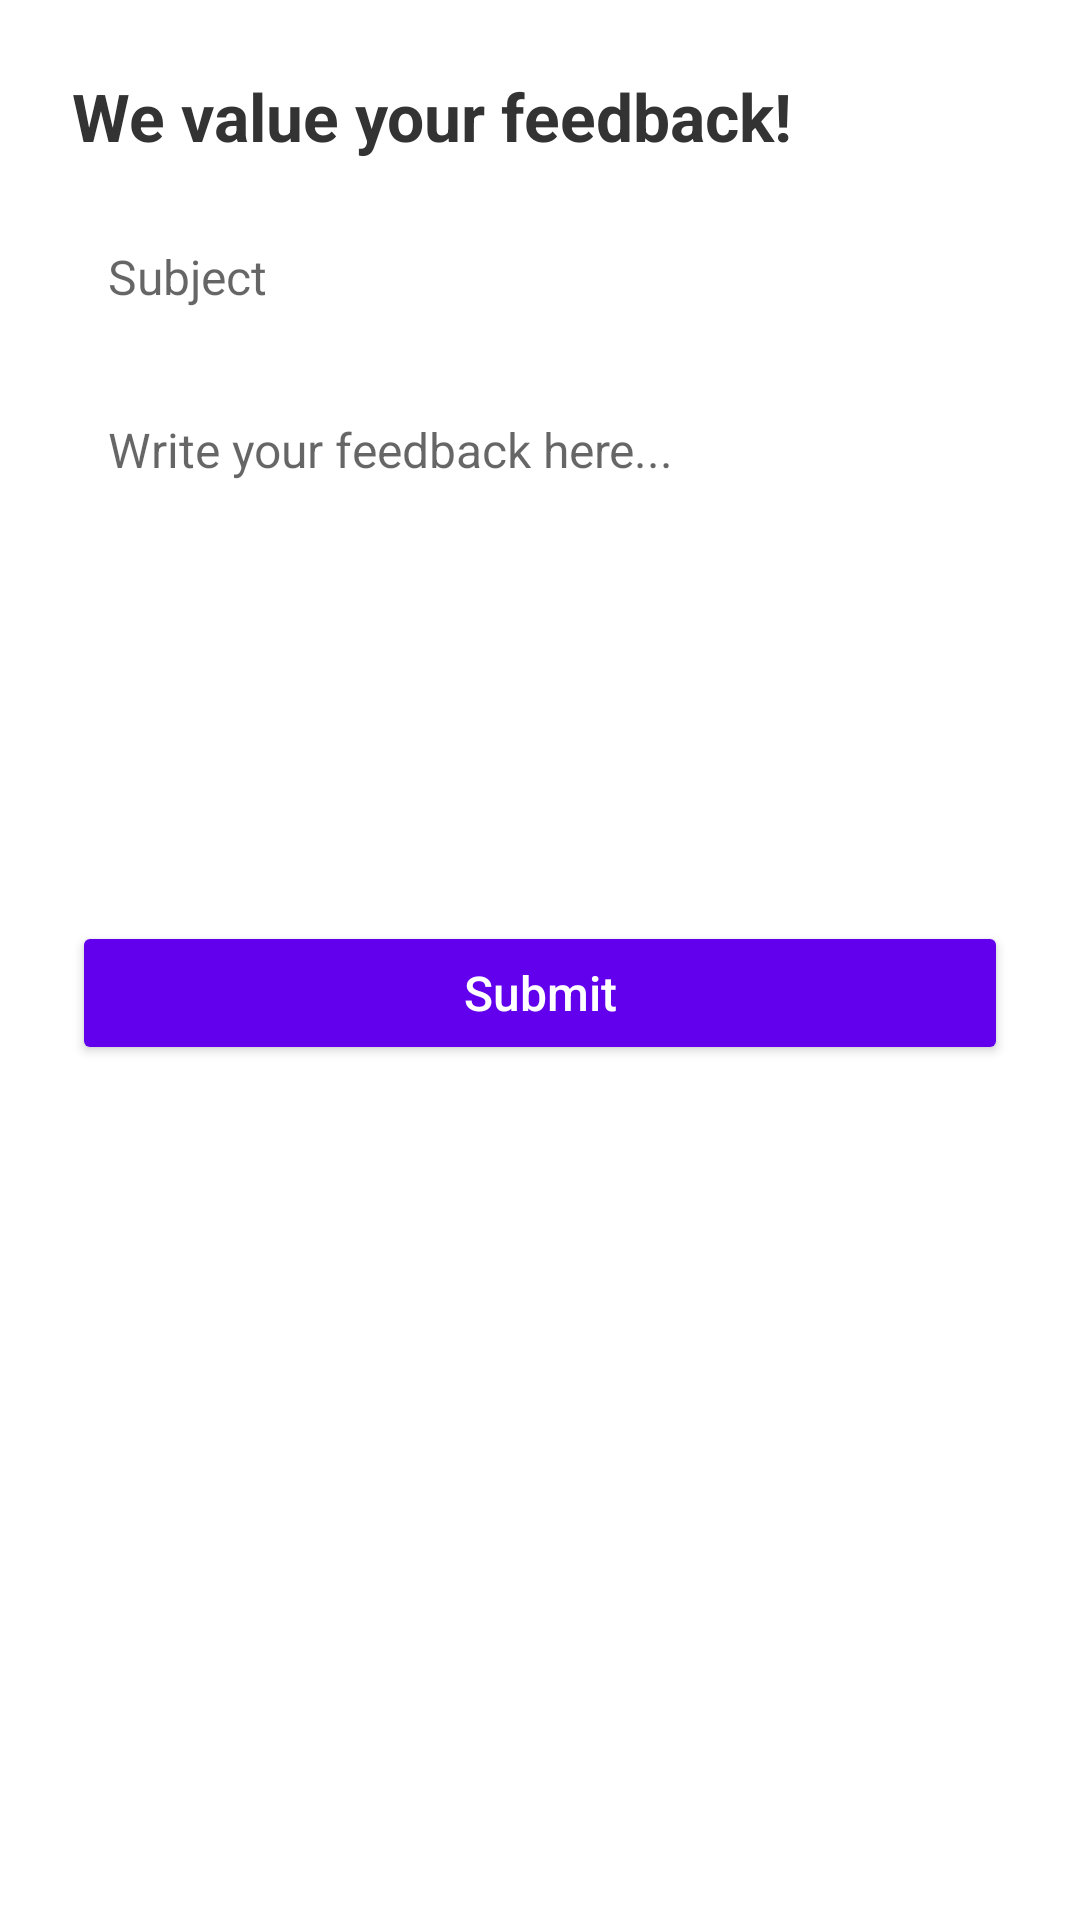

Produce the Android XML layout that renders to this screen, including the resource entries it uses.
<!-- AndroidManifest.xml: application theme Theme.SignupLoginRealtime -->
<!-- res/layout/activity_feedback.xml -->
<?xml version="1.0" encoding="utf-8"?>
<LinearLayout xmlns:android="http://schemas.android.com/apk/res/android"
    android:id="@+id/feedbackLayout"
    android:layout_width="match_parent"
    android:layout_height="match_parent"
    android:padding="24dp"
    android:orientation="vertical"
    android:background="@android:color/white">

    <TextView
        android:id="@+id/tvFeedbackTitle"
        android:layout_width="wrap_content"
        android:layout_height="wrap_content"
        android:text="We value your feedback!"
        android:textSize="22sp"
        android:textStyle="bold"
        android:textColor="#333"
        android:layout_marginBottom="16dp" />

    <EditText
        android:id="@+id/etSubject"
        android:layout_width="match_parent"
        android:layout_height="wrap_content"
        android:hint="Subject"
        android:padding="12dp"
        android:background="@drawable/rounded_edittext"
        android:inputType="textCapSentences"
        android:textColor="#000"
        android:textSize="16sp"
        android:layout_marginBottom="12dp" />

    <EditText
        android:id="@+id/etMessage"
        android:layout_width="match_parent"
        android:layout_height="150dp"
        android:hint="Write your feedback here..."
        android:padding="12dp"
        android:background="@drawable/rounded_edittext"
        android:gravity="top"
        android:inputType="textMultiLine"
        android:textColor="#000"
        android:textSize="16sp"
        android:layout_marginBottom="20dp" />

    <Button
        android:id="@+id/btnSubmitFeedback"
        android:layout_width="match_parent"
        android:layout_height="wrap_content"
        android:text="Submit"
        android:textAllCaps="false"
        android:backgroundTint="#6200EE"
        android:textColor="#fff"
        android:textSize="16sp"
        android:padding="12dp"
        android:layout_marginTop="10dp" />

</LinearLayout>
<!-- resources referenced by this layout -->
<resources>
  <style name="Theme.SignupLoginRealtime" parent="Theme.MaterialComponents.DayNight.DarkActionBar">
          
          <item name="windowActionBar">false</item>
          <item name="windowNoTitle">true</item>
  
          
          <item name="colorPrimary">@color/yellow</item>
          <item name="colorPrimaryVariant">@color/dull_yellow</item>
          <item name="colorOnPrimary">@color/black</item>
          
          <item name="colorSecondary">@color/teal_200</item>
          <item name="colorSecondaryVariant">@color/teal_200</item>
          <item name="colorOnSecondary">@color/black</item>
          
          <item name="android:statusBarColor">?attr/colorPrimaryVariant</item>
      </style>
  <color name="yellow">#FFC107</color>
  <color name="dull_yellow">#FF9B0B</color>
  <color name="black">#FF000000</color>
  <color name="teal_200">#FF03DAC5</color>
</resources>
